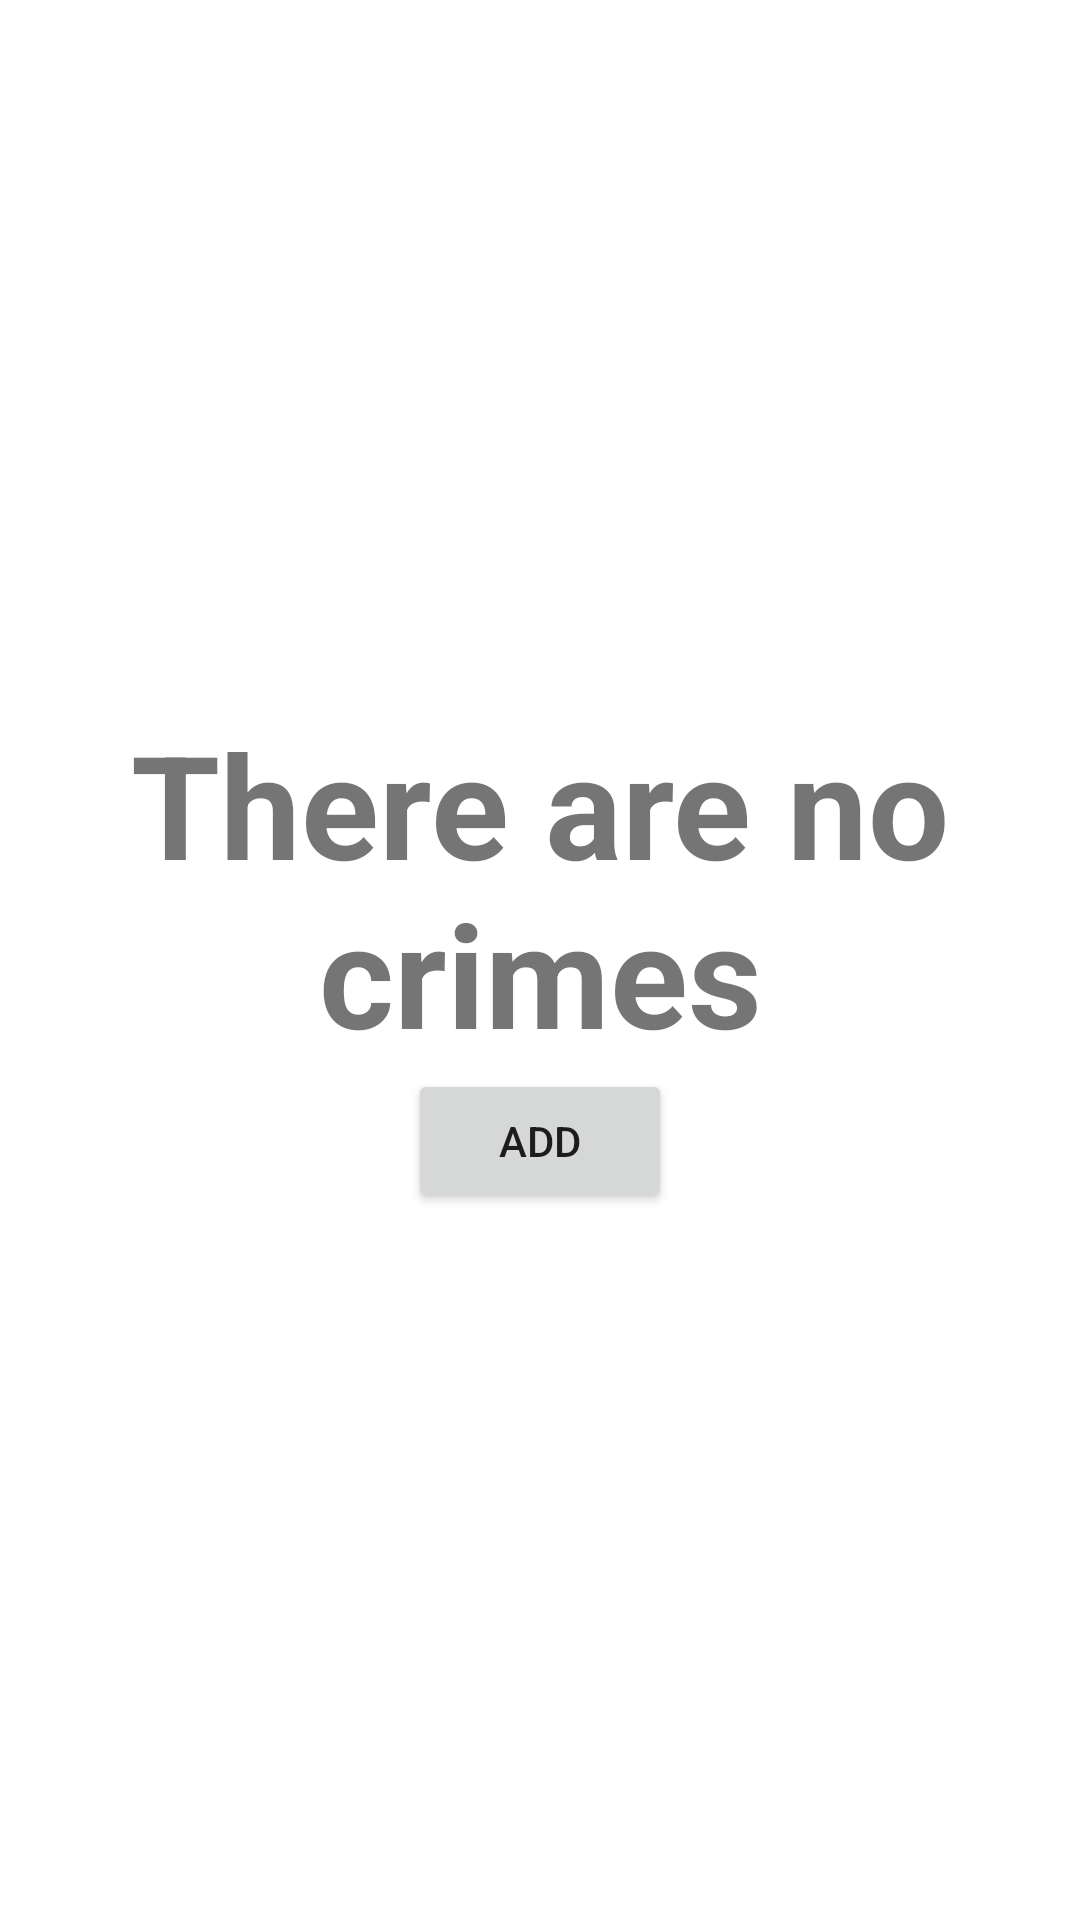

Produce the Android XML layout that renders to this screen, including the resource entries it uses.
<!-- AndroidManifest.xml: application theme Theme.CriminalIntent -->
<!-- res/layout/fragment_crime_list.xml -->
<?xml version="1.0" encoding="utf-8"?>
<androidx.constraintlayout.widget.ConstraintLayout xmlns:android="http://schemas.android.com/apk/res/android"
    xmlns:app="http://schemas.android.com/apk/res-auto"
    xmlns:tools="http://schemas.android.com/tools"
    android:id="@+id/linearLayout"
    android:layout_width="match_parent"
    android:layout_height="match_parent">

    <androidx.recyclerview.widget.RecyclerView
        android:id="@+id/crime_recycler_view"
        android:layout_width="match_parent"
        android:layout_height="match_parent" />

    <LinearLayout
        android:id="@+id/layout_no_crimes"
        android:layout_width="match_parent"
        android:layout_height="wrap_content"
        android:orientation="vertical"
        app:layout_constraintBottom_toBottomOf="parent"
        app:layout_constraintTop_toTopOf="parent">

        <TextView
            android:id="@+id/text_no_crimes"
            android:layout_width="match_parent"
            android:layout_height="wrap_content"
            android:layout_gravity="center_horizontal"
            android:gravity="center_horizontal"
            android:text="@string/no_data_available"
            android:textSize="48sp"
            android:textStyle="bold"
            app:layout_constraintBottom_toTopOf="@+id/button_add_crime"
            app:layout_constraintEnd_toEndOf="parent"
            app:layout_constraintStart_toStartOf="parent"
            app:layout_constraintTop_toTopOf="parent" />

        <Button
            android:id="@+id/button_add_crime"
            android:layout_width="wrap_content"
            android:layout_height="wrap_content"
            android:layout_gravity="center_horizontal"
            android:contentDescription="@string/new_crime"
            android:text="@string/add"
            app:layout_constraintBottom_toBottomOf="parent"
            app:layout_constraintLeft_toLeftOf="parent"
            app:layout_constraintRight_toRightOf="parent"
            app:layout_constraintTop_toBottomOf="@+id/text_no_crimes" />

    </LinearLayout>

</androidx.constraintlayout.widget.ConstraintLayout>
<!-- resources referenced by this layout -->
<resources>
  <string name="add">Add</string>
  <string name="new_crime">New Crime</string>
  <string name="no_data_available">There are no crimes</string>
  <style name="Theme.CriminalIntent" parent="Base.Theme.CriminalIntent" />
  <style name="Base.Theme.CriminalIntent" parent="Theme.MaterialComponents.DayNight.DarkActionBar">
          
          <item name="colorPrimary">@color/purple_500</item>
      </style>
  <color name="purple_500">#600FE1</color>
</resources>
